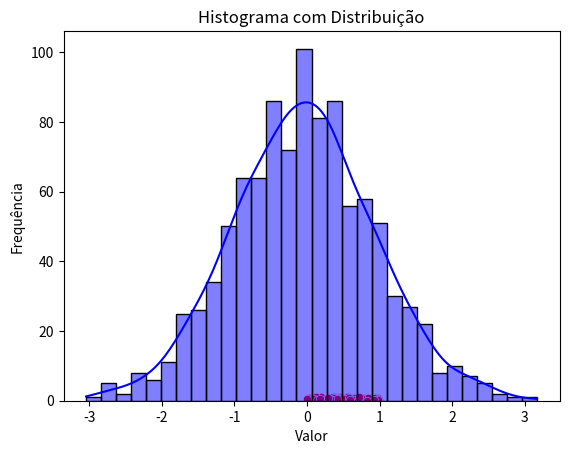

Here is the Python script that generated this plot:
import seaborn as sns
import matplotlib.pyplot as plt
import numpy as np

# Exemplo 1: Gráfico de Dispersão (Scatter Plot)

# Gerando dados aleatórios
np.random.seed(0)
x = np.random.rand(100)
y = np.random.rand(100)

# Criando um gráfico de dispersão com Seaborn
sns.scatterplot(x=x, y=y, color='red')

# Adicionando título e rótulos
plt.title('Gráfico de Dispersão')
plt.xlabel('Eixo X')
plt.ylabel('Eixo Y')

# Exibindo o gráfico
plt.show()


# Exemplo 2: Histograma

# Gerando dados aleatórios para o histograma
dados = np.random.randn(1000)

# Criando um histograma com Seaborn
sns.histplot(dados, bins=30, kde=True, color='blue')

# Adicionando título e rótulos
plt.title('Histograma com Distribuição')
plt.xlabel('Valor')
plt.ylabel('Frequência')

# Exibindo o gráfico
plt.show()
